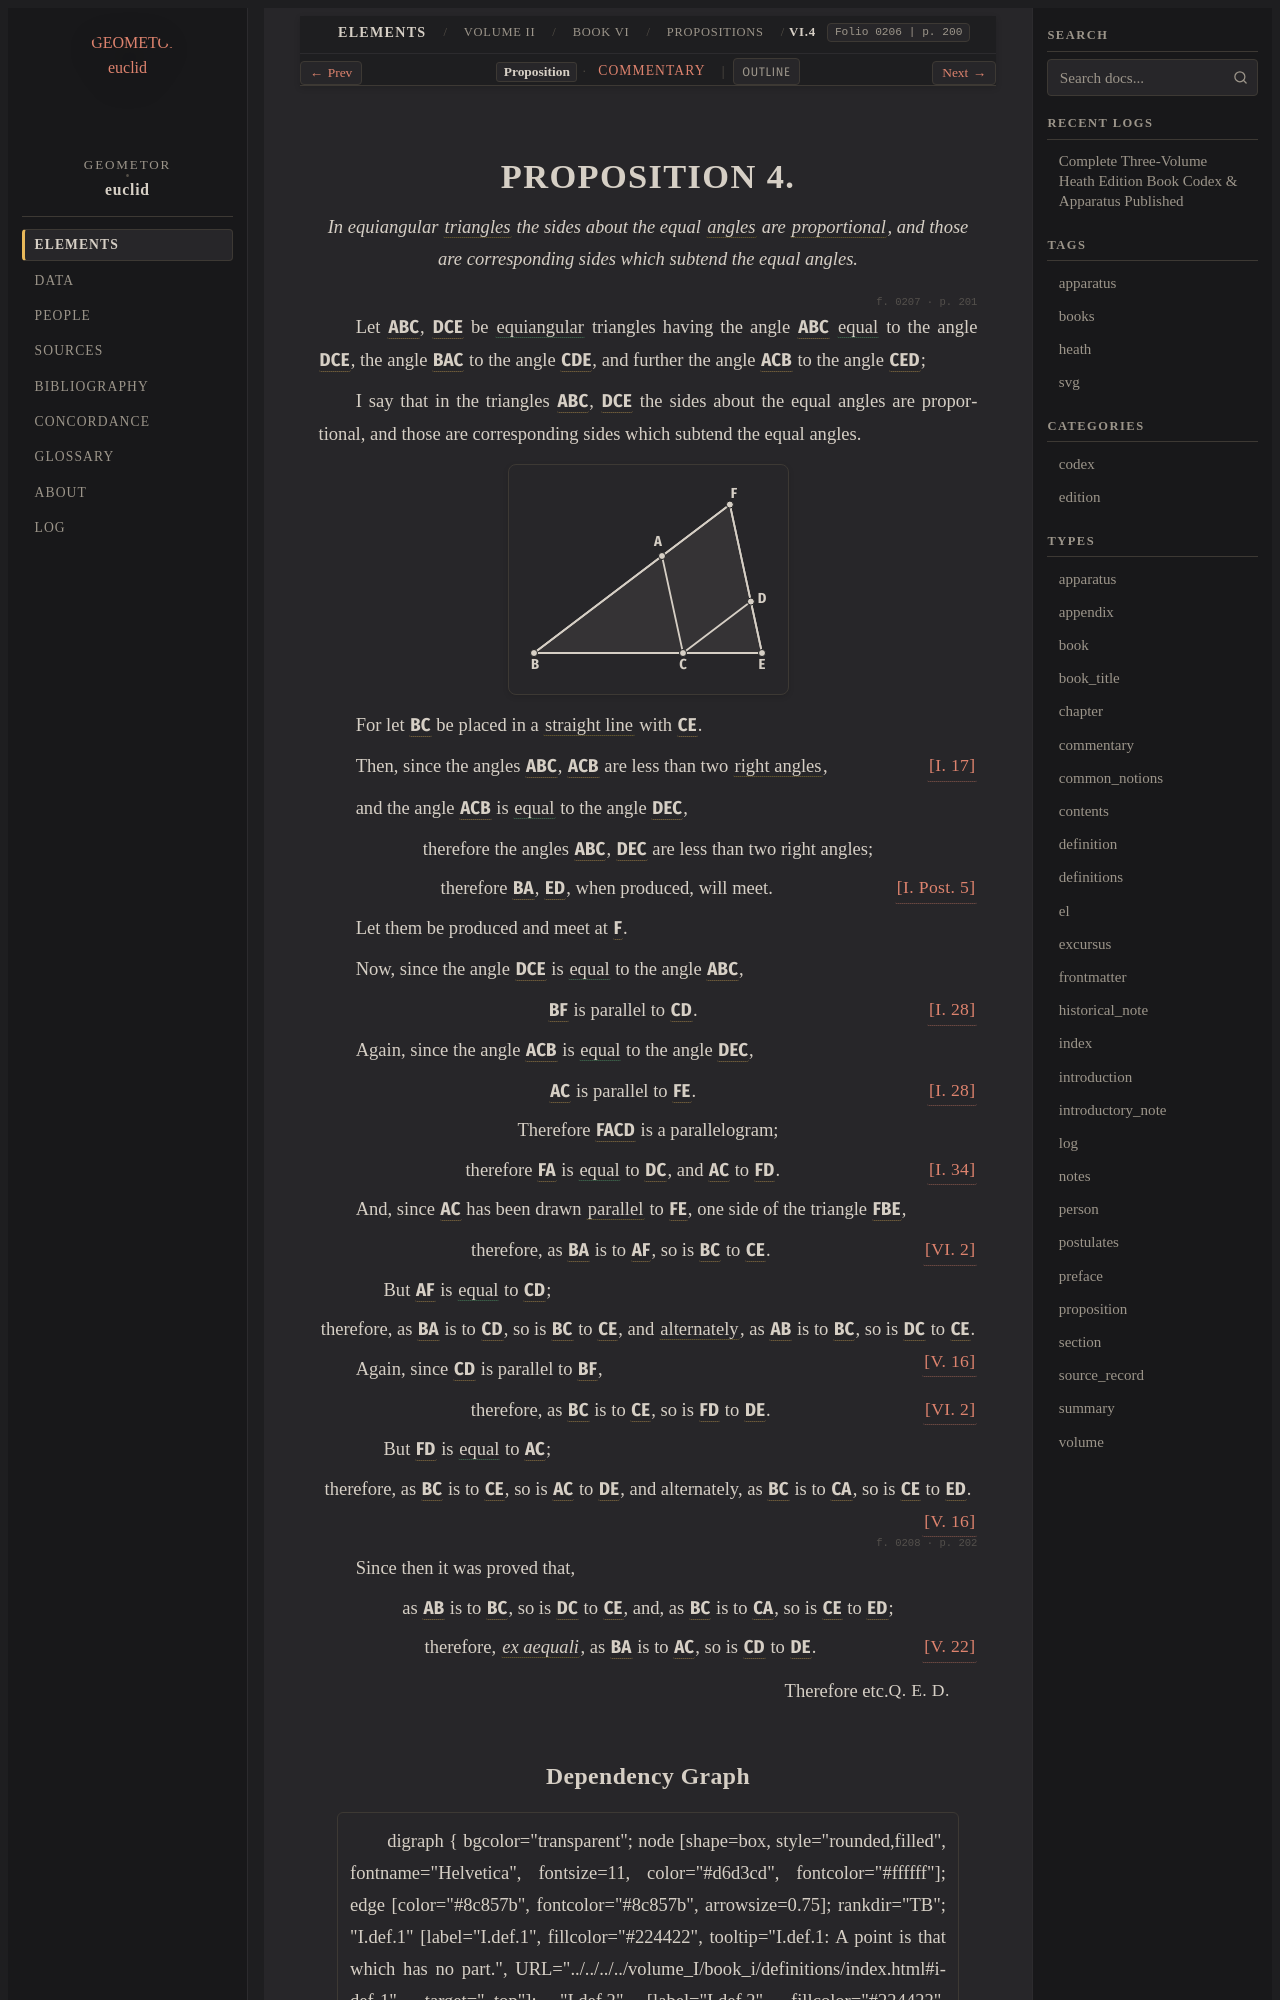

repository: geometor/euclid · page: heath/volume_II/book_vi/propositions/04/index.html · generator: sphinx

:canonical_id: VI.4
:volume: II
:book: VI
:proposition: 4
:type: proposition
:title: Proposition VI.4
:folios: 0206, 0207, 0208
:folio: 0206
:page: 200
:pages: 200, 201, 202
:dependencies: I.def.8, I.def.19, I.post.5, I.17, I.28, I.34, V.def.6, V.16, V.22, VI.2

.. _VI.4:

.. folio:: 0206
   :page: 200
